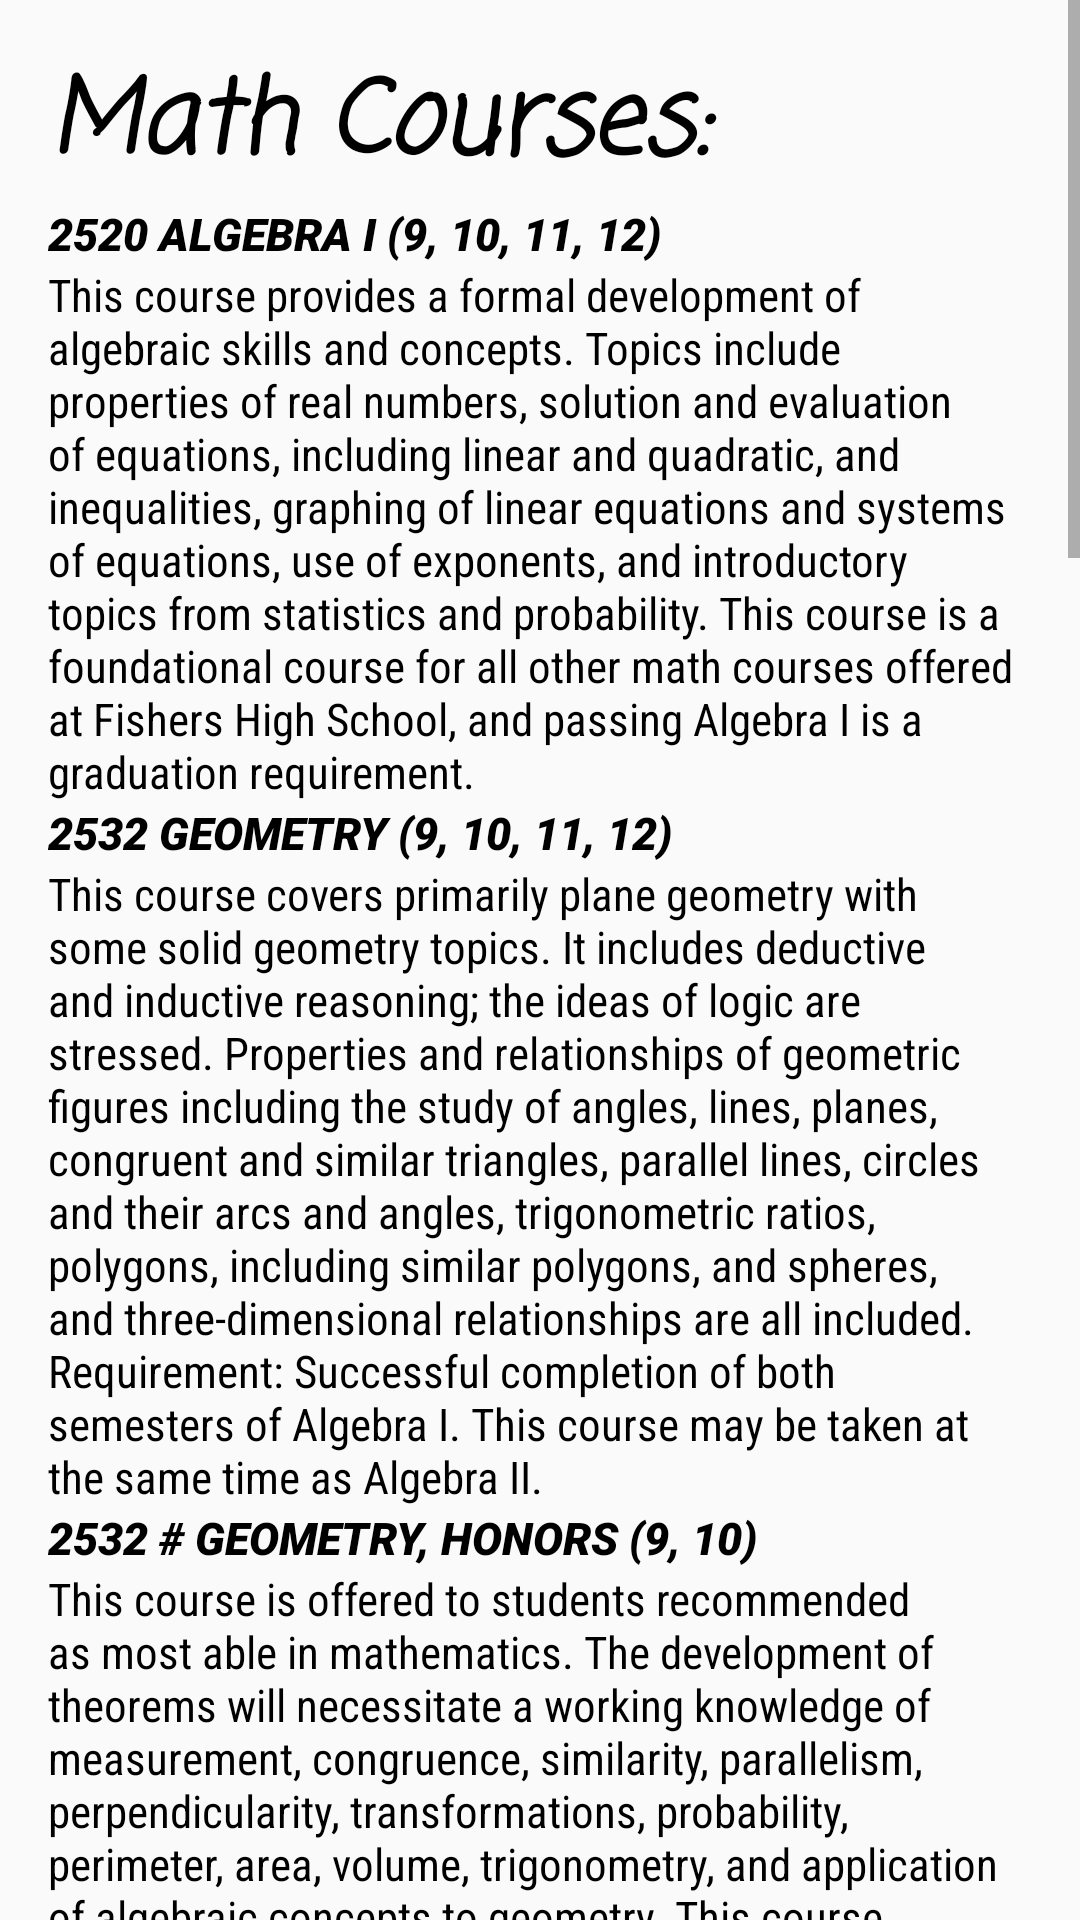

This screen was rendered from an Android layout file. Write that file and the resources it references.
<!-- AndroidManifest.xml: application theme Theme.Schedbuddy -->
<!-- res/layout/math_courses.xml -->
<?xml version="1.0" encoding="utf-8"?>
<ScrollView
    xmlns:android="http://schemas.android.com/apk/res/android"
    android:layout_width="match_parent"
    android:layout_height="match_parent">

    <LinearLayout
        android:layout_width="match_parent"
        android:layout_height="wrap_content"
        android:orientation="vertical"
        android:padding="16dp">

        <TextView
            android:id="@+id/mathCourses"
            android:layout_width="match_parent"
            android:layout_height="wrap_content"
            android:fontFamily="casual"
            android:text="Math Courses:"
            android:textAllCaps="false"
            android:textColor="@color/black"
            android:textSize="34sp"
            android:textStyle="bold|italic" />
        <TextView
            android:id="@+id/preaone"
            android:layout_width="match_parent"
            android:layout_height="wrap_content"
            android:fontFamily="sans-serif-black"
            android:text="2520 ALGEBRA I (9, 10, 11, 12)"
            android:textAllCaps="false"
            android:textColor="@color/black"
            android:textSize="15sp"
            android:textStyle="bold|italic" />

        <TextView
            android:id="@+id/aone"
            android:layout_width="match_parent"
            android:layout_height="wrap_content"
            android:fontFamily="sans-serif-condensed"
            android:text="This course provides a formal development of algebraic skills and concepts. Topics
include properties of real numbers, solution and evaluation of equations, including linear and quadratic, and inequalities,
graphing of linear equations and systems of equations, use of exponents, and introductory topics from statistics and
probability. This course is a foundational course for all other math courses offered at Fishers High School, and passing
Algebra I is a graduation requirement."
            android:textAllCaps="false"
            android:textColor="@color/black"
            android:textSize="15sp" />

        <TextView
            android:id="@+id/preg"
            android:layout_width="match_parent"
            android:layout_height="wrap_content"
            android:fontFamily="sans-serif-black"
            android:text="2532 GEOMETRY (9, 10, 11, 12)"
            android:textAllCaps="false"
            android:textColor="@color/black"
            android:textSize="15sp"
            android:textStyle="bold|italic" />

        <TextView
            android:id="@+id/g"
            android:layout_width="match_parent"
            android:layout_height="wrap_content"
            android:fontFamily="sans-serif-condensed"
            android:text="This course covers primarily plane geometry with some solid geometry topics. It
includes deductive and inductive reasoning; the ideas of logic are stressed. Properties and relationships of geometric
figures including the study of angles, lines, planes, congruent and similar triangles, parallel lines, circles and their arcs
and angles, trigonometric ratios, polygons, including similar polygons, and spheres, and three-dimensional relationships
are all included. Requirement: Successful completion of both semesters of Algebra I. This course may be taken at the
same time as Algebra II."
            android:textAllCaps="false"
            android:textColor="@color/black"
            android:textSize="15sp" />

        <TextView
            android:id="@+id/pregHonors"
            android:layout_width="match_parent"
            android:layout_height="wrap_content"
            android:fontFamily="sans-serif-black"
            android:text="2532 # GEOMETRY, HONORS (9, 10)"
            android:textAllCaps="false"
            android:textColor="@color/black"
            android:textSize="15sp"
            android:textStyle="bold|italic" />

        <TextView
            android:id="@+id/gHonors"
            android:layout_width="match_parent"
            android:layout_height="wrap_content"
            android:fontFamily="sans-serif-condensed"
            android:text="This course is offered to students recommended as most able in mathematics. The
development of theorems will necessitate a working knowledge of measurement, congruence, similarity, parallelism,
perpendicularity, transformations, probability, perimeter, area, volume, trigonometry, and application of algebraic
concepts to geometry. This course differs from regular Geometry in that more topics are studied, concepts are
investigated in greater depth, pacing is faster, and proofs and algebra are integrated throughout the entire course.
Students considering this course should be active, inquisitive, and independent learners. Requirement: 'B' average in
Algebra I. This course may be taken at the same time as Algebra II."
            android:textAllCaps="false"
            android:textColor="@color/black"
            android:textSize="15sp" />

        <TextView
            android:id="@+id/preatwoHonors"
            android:layout_width="match_parent"
            android:layout_height="wrap_content"
            android:fontFamily="sans-serif-black"
            android:text="2522 # ALGEBRA II, HONORS (9, 10, 11)"
            android:textAllCaps="false"
            android:textColor="@color/black"
            android:textSize="15sp"
            android:textStyle="bold|italic" />

        <TextView
            android:id="@+id/atwoHonors"
            android:layout_width="match_parent"
            android:layout_height="wrap_content"
            android:fontFamily="sans-serif-condensed"
            android:text="This course is offered to students recommended as most able in mathematics.
    The content of the course includes all topics in Algebra II, presented from a more abstract and theoretical standpoint.
    Additional topics may include, linear programming, conic sections, and statistics. Requirement: Successful completion
    of Honors Algebra 1 at the junior high level. Recommendation: A minimum grade of A- in both semesters of Honors
    Algebra 1. This course may be taken at the same time as Geometry."
            android:textAllCaps="false"
            android:textColor="@color/black"
            android:textSize="15sp" />

        <TextView
            android:id="@+id/preaEnrich"
            android:layout_width="match_parent"
            android:layout_height="wrap_content"
            android:fontFamily="sans-serif-black"
            android:text="2516 ALGEBRA ENRICHMENT (9, 10, 11, 12)"
            android:textAllCaps="false"
            android:textColor="@color/black"
            android:textSize="15sp"
            android:textStyle="bold|italic" />

        <TextView
            android:id="@+id/aEnrich"
            android:layout_width="match_parent"
            android:layout_height="wrap_content"
            android:fontFamily="sans-serif-condensed"
            android:text="Algebra Enrichment is a mathematics support course for Algebra I. The
course provides students with additional time to build the foundations necessary for high school math courses, while
concurrently having access to rigorous, grade-level appropriate courses. The five critical areas of algebra enrichment align
with the critical areas of Algebra I: Relationships between quantities and reasoning with equations; linear and
exponential relationships; descriptive statistics; expressions and equations; and quadratic functions and modeling.
Algebra Enrichment is a lab course which allows for additional time and resources for students to continue to build on
course work from Algebra I. This course counts as a math course for the General Diploma only and as an elective for
the Core 40, Core 40 with Honors, or Core 40 with Technical Honors Diplomas."
            android:textAllCaps="false"
            android:textColor="@color/black"
            android:textSize="15sp" />

        <TextView
            android:id="@+id/preana"
            android:layout_width="match_parent"
            android:layout_height="wrap_content"
            android:fontFamily="sans-serif-black"
            android:text="2524 ANALYTICAL ALGEBRA II (9, 10, 11, 12)"
            android:textAllCaps="false"
            android:textColor="@color/black"
            android:textSize="15sp"
            android:textStyle="bold|italic" />

        <TextView
            android:id="@+id/ana"
            android:layout_width="match_parent"
            android:layout_height="wrap_content"
            android:fontFamily="sans-serif-condensed"
            android:text="This course should focus on the application of mathematics in various
disciplines including business, finance, science, career and technical education and social sciences. This course covers
most of the traditional Algebra II standards, but the focus is on the application of algebraic concepts rather than
theoretical concepts. Building on previous work with linear, quadratic, and exponential functions, Analytical Algebra II
should extend to include polynomial, rational, radical, logarithmic, and other functions. Students should be able to model
real-world problems with various functions using and translating between multiple representations. Additionally,
students should be able to interpret key features of function models within a given context. Requirement: Successful
completion of Algebra I. This course fulfills the Algebra II requirement for all diplomas; if students use this course to
fulfill this credit, the parent must sign a consent form notifying the parent and the student that enrollment in
Analytical Algebra II may affect the student’s ability to attend a particular post-secondary educational institution
because Analytical Algebra II may not align with the academic requirements established by the post-secondary
educational institution."
            android:textAllCaps="false"
            android:textColor="@color/black"
            android:textSize="15sp" />

        <TextView
            android:id="@+id/rando6"
            android:layout_width="match_parent"
            android:layout_height="wrap_content"
            android:fontFamily="sans-serif-condensed"
            android:text="This course is designed for Fishers HS male and female athletes involved in an IHSAA sponsored sport or one of the following
        FHS Club Sports: lacrosse, rugby, volleyball. This course is for the motivated student-athlete who is serious about
        improving his strength, explosive power, speed, and agility through a strenuous training program involving weight
        training, plyometric, speed development, and agility drills. Students will be evaluated on participation, proper dress,
        workout log upkeep, quizzes, and improvement over the course of the semester in strength (as measured by a 1-rep max
        of the bench press, squat, and power clean) and explosive power and speed (as measured by 40-yard dash time, 20-yard
        Pro-agility test, 20-yard acceleration test, and vertical jump). Requirement: Complete the two graduation-required
        physical education credits through required PE courses and/or an alternate credit option. A maximum of 8 total credits
        can be earned in elective physical education courses. It is recommended that FHS athletes complete the prerequisite
        physical education credits by the end of their freshman year so they can enter APC as a sophomore."
            android:textAllCaps="false"
            android:visibility="invisible"
            android:textColor="@color/black"
            android:textSize="15sp" />

    </LinearLayout>
</ScrollView>
<!-- resources referenced by this layout -->
<resources>
  <style name="Theme.Schedbuddy" parent="android:Theme.Material.Light.NoActionBar" />
  <!-- not gathered from this repository: default colours our renderer supplied (Android Studio template values) -->
  <color name="black">#FF000000</color>
</resources>
